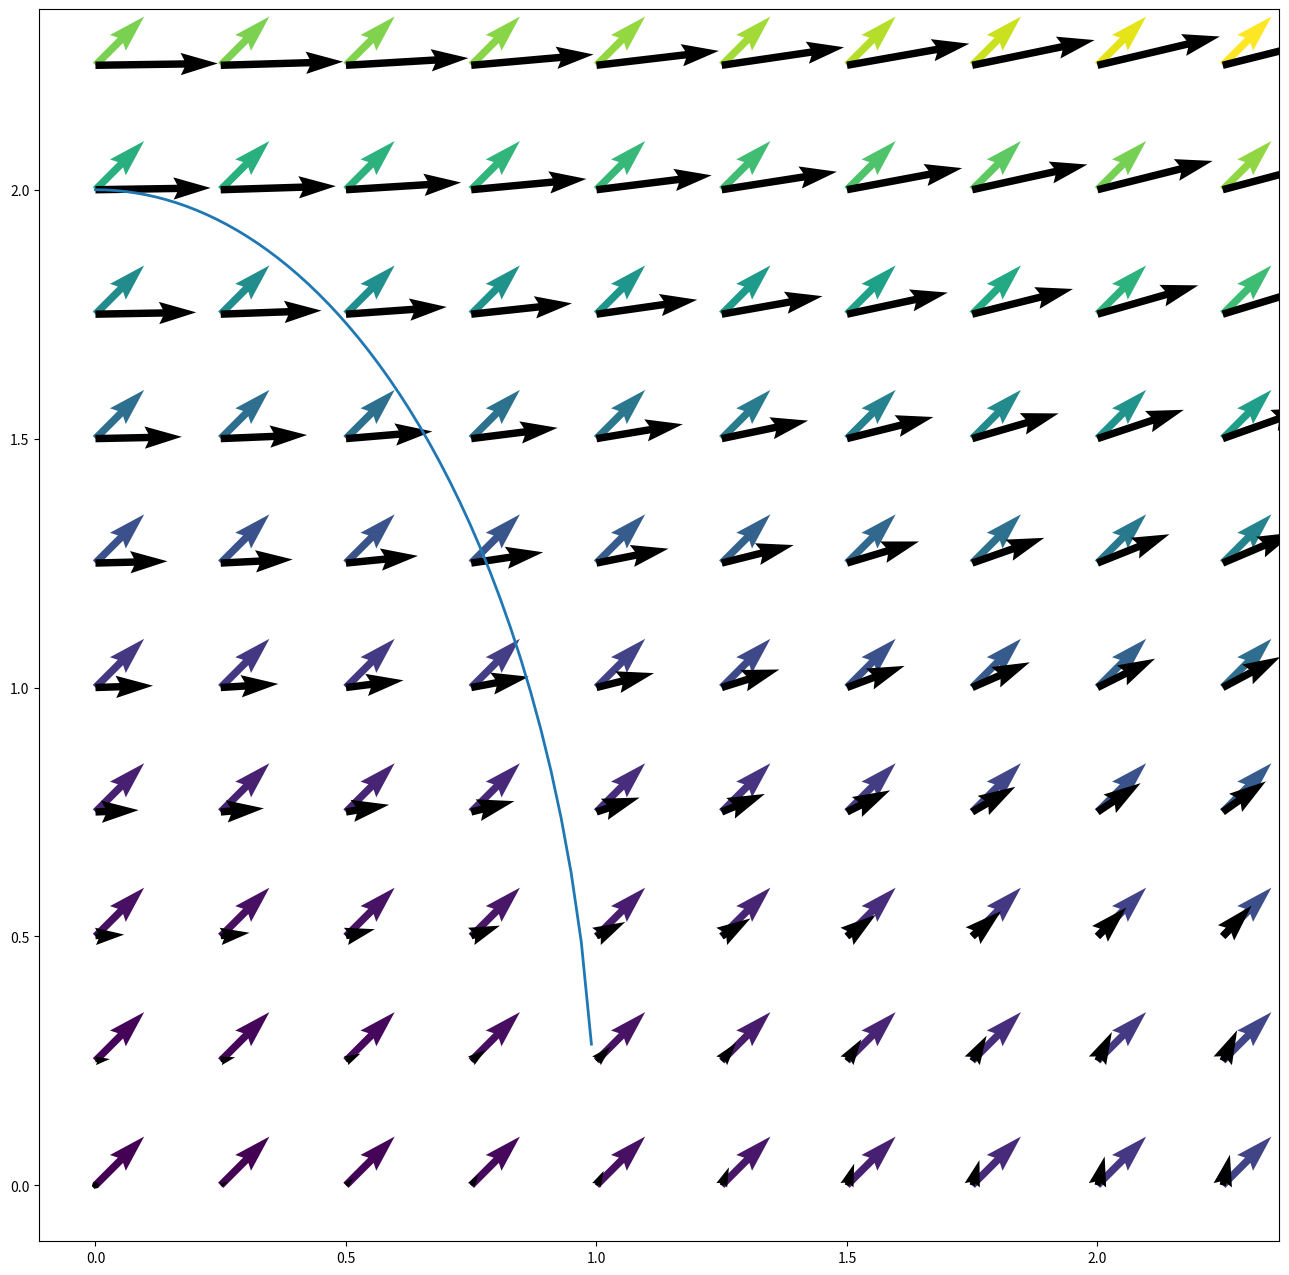

Python code for this plot:
#!/usr/bin/env python3
# -*- coding: utf-8 -*-
"""
Created on Thu Aug 26 00:47:31 2021

[redacted]

An example of Lagrange multiplier method for constrained optimization

Finding the maximum perimeter rectangle that can be inscribed in an ellipse
given by: x^2 + 4y^2 = 4. 
"""

# Preliminaries
import numpy as np
import matplotlib.pyplot as plt

# Grid
x = np.arange(0, 2.5, 0.25)
y = np.arange(0, 2.5, 0.25)

xx, yy = np.meshgrid(x, y)

# Objective function: perimeter of the inscribed rectangle
f = 4*xx + 4*yy 

# Constraint curve: a circle with radius 2 centered around the origin
g = xx*xx + 4*yy*yy

# Coloring
color = g

# Gradients
fx, fy = np.gradient(f, 0.25, 0.25)
gx, gy = np.gradient(g, 0.25, 0.25)

# Plot
cx = np.linspace(0,2,100)
plt.figure(figsize=(16,16)) 
plt.plot(cx,np.sqrt(4-4*cx**2),linewidth=2)
plt.quiver(xx, yy, fx, fy, color)
plt.quiver(xx, yy, gx, gy)